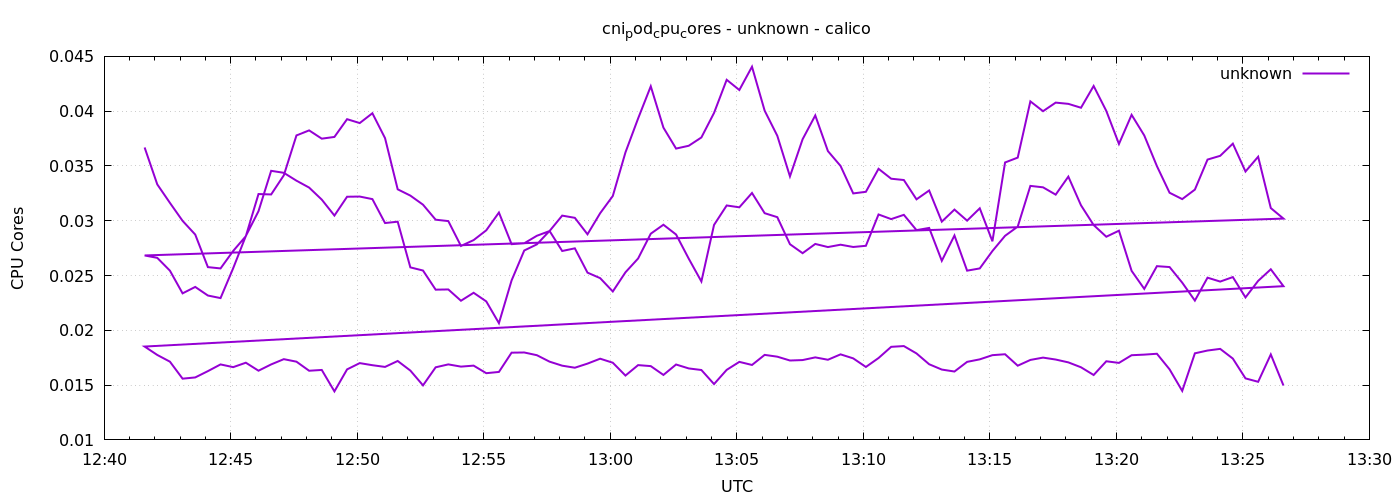

Data behind this chart, as committed beside it:
1778589696	0.036686347006706206
1778589726	0.03332
1778589756	0.03163
1778589786	0.02999
1778589816	0.02874
1778589846	0.02577
1778589876	0.02565
1778589906	0.02725
1778589936	0.02859
1778589966	0.03244
1778589996	0.0324
1778590026	0.03415
1778590056	0.03779
1778590086	0.03825
1778590116	0.03749
1778590146	0.03765
1778590176	0.03927
1778590206	0.03891
1778590236	0.03981
1778590266	0.03754
1778590296	0.03287
1778590326	0.03229
1778590356	0.03147
1778590386	0.0301
1778590416	0.02997
1778590446	0.0277
1778590476	0.02823
1778590506	0.02913
1778590536	0.03075
1778590566	0.02786
1778590596	0.02794
1778590626	0.02863
1778590656	0.02906
1778590686	0.03047
1778590716	0.03027
1778590746	0.02876
1778590776	0.03069
1778590806	0.03226
1778590836	0.03624
1778590866	0.03933
1778590896	0.04227
1778590926	0.0385
1778590956	0.03659
1778590986	0.03684
1778591016	0.0376
1778591046	0.03984
1778591076	0.04286
1778591106	0.04193
1778591136	0.04406
1778591166	0.04005
1778591196	0.03775
1778591226	0.03405
1778591256	0.03744
1778591286	0.03961
1778591316	0.03636
1778591346	0.035
1778591376	0.03249
1778591406	0.03264
1778591436	0.03474
1778591466	0.03384
1778591496	0.03372
... 212 more rows
